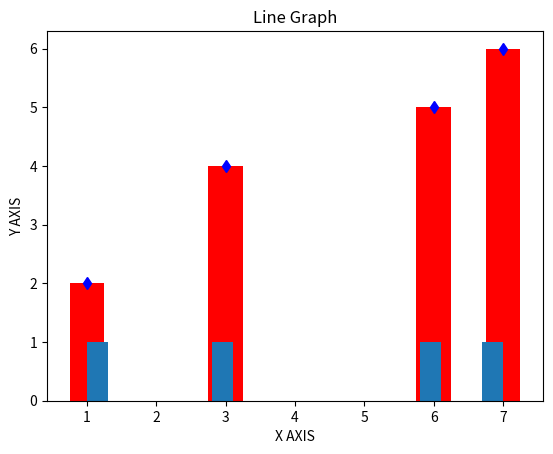

Reproduce this figure in Python.
import matplotlib.pyplot as plt

a = [1,3,6,7]
b = [2,4,5,6]

plt.plot(a,b,"bd") # b - color o - points
plt.title("Line Graph")
plt.xlabel("X AXIS")
plt.ylabel("Y AXIS")
plt.savefig("graph.png")
plt.show()

plt.bar(a,b,color="red",width=[0.5]) #barh - horizontal
plt.show()

plt.hist(a, bins = 20)
plt.show()